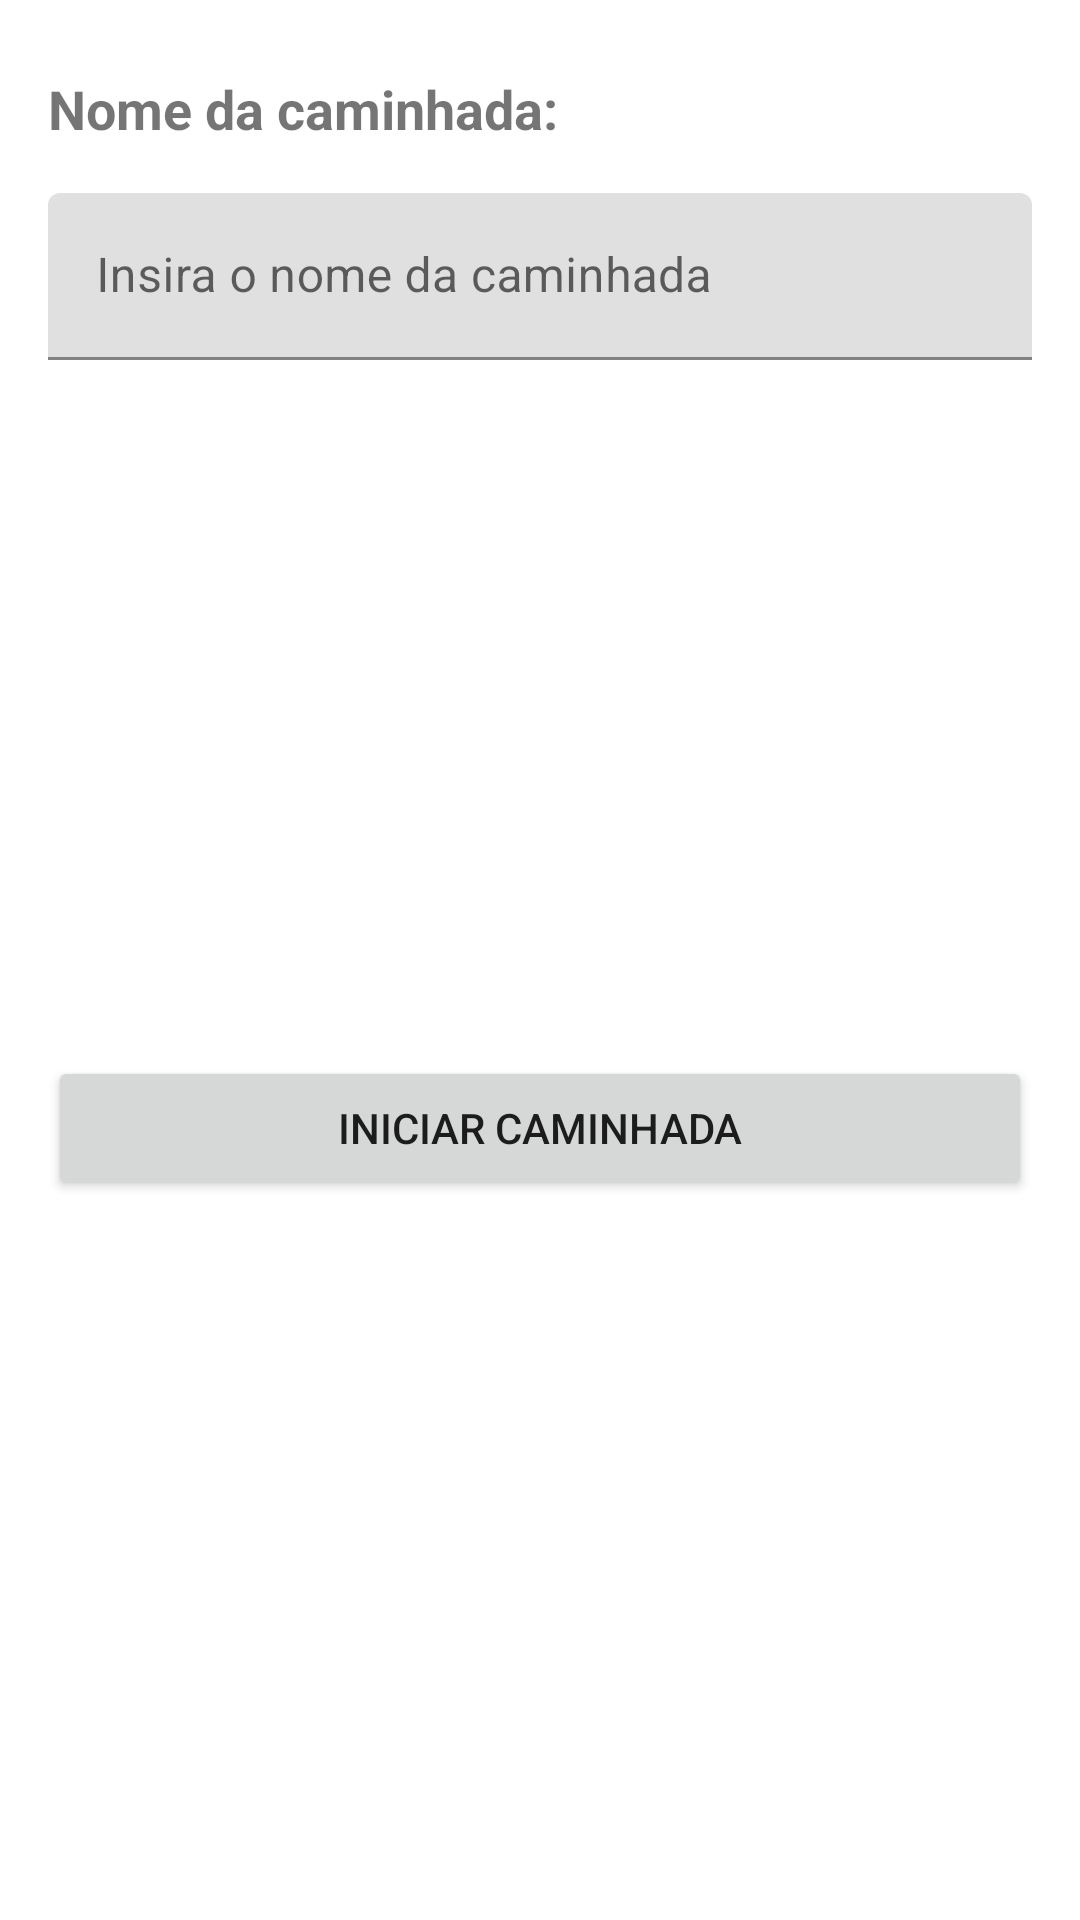

Write the Android layout XML for this screen, with the resource values it uses.
<!-- AndroidManifest.xml: application theme Theme.TrailSnapV2 -->
<!-- res/layout/fragment_add_walk.xml -->
<?xml version="1.0" encoding="utf-8"?>
<androidx.constraintlayout.widget.ConstraintLayout xmlns:android="http://schemas.android.com/apk/res/android"
    xmlns:tools="http://schemas.android.com/tools"
    android:layout_width="match_parent"
    android:layout_height="match_parent"
    xmlns:app="http://schemas.android.com/apk/res-auto"
    tools:context=".ui.walk.AddWalkFragment">

    <TextView
        android:id="@+id/nameWalk"
        android:layout_width="0dp"
        android:layout_height="wrap_content"
        android:text="@string/walk_name_title"
        android:textSize="18sp"
        android:textStyle="bold"
        app:layout_constraintTop_toTopOf="parent"
        app:layout_constraintStart_toStartOf="parent"
        app:layout_constraintEnd_toEndOf="parent"
        android:layout_marginTop="24dp"
        android:layout_marginHorizontal="16dp" />

    <com.google.android.material.textfield.TextInputLayout
        android:id="@+id/textInputLayoutWalkName"
        android:layout_width="0dp"
        android:layout_height="wrap_content"
        app:layout_constraintTop_toBottomOf="@id/nameWalk"
        app:layout_constraintStart_toStartOf="parent"
        app:layout_constraintEnd_toEndOf="parent"
        android:layout_marginTop="16dp"
        android:layout_marginHorizontal="16dp">

        <com.google.android.material.textfield.TextInputEditText
            android:id="@+id/textInputEditWalkName"
            android:layout_width="match_parent"
            android:layout_height="wrap_content"
            android:hint="@string/walk_hint" />

    </com.google.android.material.textfield.TextInputLayout>

    <Button
        android:id="@+id/startWalk"
        android:layout_width="0dp"
        android:layout_height="wrap_content"
        android:text="@string/start_walk_button"
        app:layout_constraintTop_toBottomOf="@id/textInputLayoutWalkName"
        app:layout_constraintStart_toStartOf="parent"
        app:layout_constraintEnd_toEndOf="parent"
        app:layout_constraintBottom_toBottomOf="parent"
        android:layout_marginTop="24dp"
        android:layout_marginBottom="32dp"
        android:layout_marginHorizontal="16dp" />

</androidx.constraintlayout.widget.ConstraintLayout>
<!-- resources referenced by this layout -->
<resources>
  <string name="start_walk_button">Iniciar Caminhada</string>
  <string name="walk_hint">Insira o nome da caminhada</string>
  <string name="walk_name_title">Nome da caminhada:</string>
  <style name="Theme.TrailSnapV2" parent="Theme.MaterialComponents.DayNight.DarkActionBar">
          
          <item name="colorPrimary">@color/purple_500</item>
          <item name="colorPrimaryVariant">@color/purple_700</item>
          <item name="colorOnPrimary">@color/white</item>
          
          <item name="colorSecondary">@color/teal_200</item>
          <item name="colorSecondaryVariant">@color/teal_700</item>
          <item name="colorOnSecondary">@color/black</item>
          
          <item name="android:statusBarColor">?attr/colorPrimaryVariant</item>
          
      </style>
  <color name="purple_500">#FF6200EE</color>
  <color name="purple_700">#FF3700B3</color>
  <color name="white">#FFFFFFFF</color>
  <color name="teal_200">#FF03DAC5</color>
  <color name="teal_700">#FF018786</color>
  <color name="black">#FF000000</color>
</resources>
